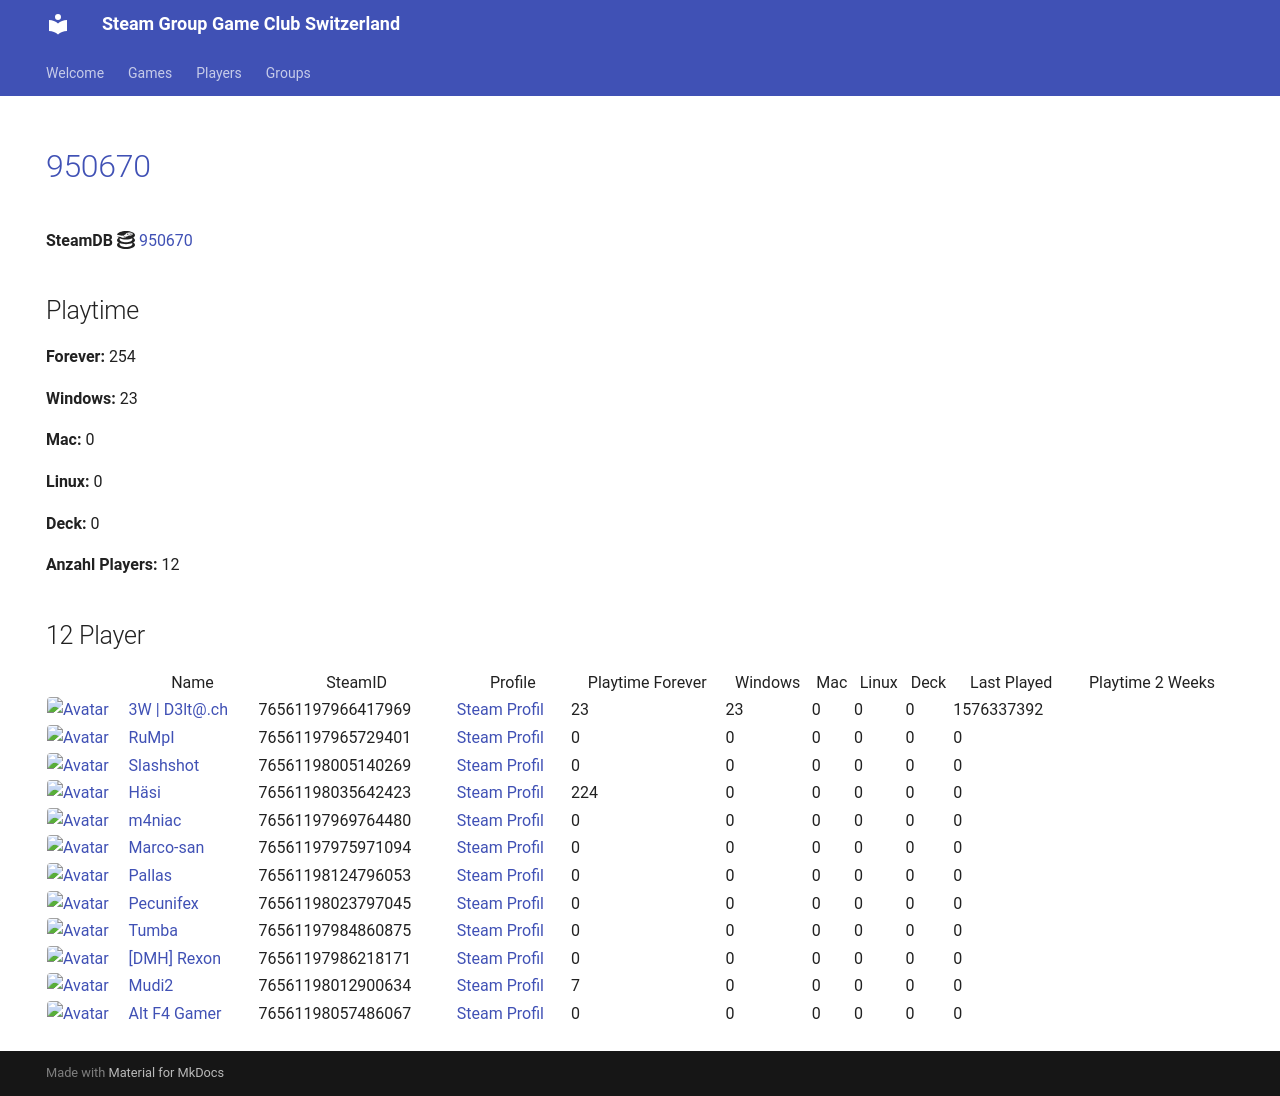

repository: Game-Club-Switzerland/steam.gameclub.ch · page: game/950670/index.html · generator: mkdocs

---
hide:
  - navigation
  - toc
---
# <a href="https://store.steampowered.com/app/950670">950670</a>

**SteamDB :simple-steamdb:** <a href="https://steamdb.info/app/950670">950670</a>

## Playtime

**Forever:** 254

**Windows:** 23

**Mac:** 0

**Linux:** 0

**Deck:** 0

**Anzahl Players:** 12
## 12 Player

<table id="charts-table" class="display" style="width:100%">
            <thead>
                <tr>
                    <th></th>
                    <th>Name</th>
                    <th>SteamID</th>
                    <th>Profile</th>
                    <th>Playtime Forever</th>
                    <th>Windows</th>
                    <th>Mac</th>
                    <th>Linux</th>
                    <th>Deck</th>
                    <th>Last Played</th>
                    <th>Playtime 2 Weeks</th>
                </tr>
            </thead>
            <tbody>
        <tr>
<td><a href="/player/76561197966417969" target="_blank" title="3W | D3lt@.ch"><img src="https://avatars.steamstatic.com/363ea361fc7ff2a14a2a780a5e15e66cee03e434_full.jpg" alt="Avatar" style="width:48px;height:48px;border-radius:4px;"></a></td><td><a href="/player/76561197966417969" target="_blank" title="3W | D3lt@.ch">3W | D3lt@.ch</a></td><td>76561197966417969</td><td><a href="https://steamcommunity.com/id/3wd3lta/" target="_blank">Steam Profil</a></td><td>23</td><td>23</td><td>0</td><td>0</td><td>0</td><td>1576337392</td><td></td></tr>
<tr>
<td><a href="/player/76561197965729401" target="_blank" title="RuMpI"><img src="https://avatars.steamstatic.com/3f006227f5d26fb37941b0a23adb7fafc72530ad_full.jpg" alt="Avatar" style="width:48px;height:48px;border-radius:4px;"></a></td><td><a href="/player/76561197965729401" target="_blank" title="RuMpI">RuMpI</a></td><td>76561197965729401</td><td><a href="https://steamcommunity.com/profiles/76561197965729401/" target="_blank">Steam Profil</a></td><td>0</td><td>0</td><td>0</td><td>0</td><td>0</td><td>0</td><td></td></tr>
<tr>
<td><a href="/player/76561198005140269" target="_blank" title="Slashshot"><img src="https://avatars.steamstatic.com/dcd2136652dc32498f221d8262950cef8c08e38a_full.jpg" alt="Avatar" style="width:48px;height:48px;border-radius:4px;"></a></td><td><a href="/player/76561198005140269" target="_blank" title="Slashshot">Slashshot</a></td><td>76561198005140269</td><td><a href="https://steamcommunity.com/id/Slashshot93/" target="_blank">Steam Profil</a></td><td>0</td><td>0</td><td>0</td><td>0</td><td>0</td><td>0</td><td></td></tr>
<tr>
<td><a href="/player/76561198035642423" target="_blank" title="Häsi"><img src="https://avatars.steamstatic.com/603a2a51978eabb89f03acdf961a704c90ed9bdf_full.jpg" alt="Avatar" style="width:48px;height:48px;border-radius:4px;"></a></td><td><a href="/player/76561198035642423" target="_blank" title="Häsi">Häsi</a></td><td>76561198035642423</td><td><a href="https://steamcommunity.com/id/SgtHasi/" target="_blank">Steam Profil</a></td><td>224</td><td>0</td><td>0</td><td>0</td><td>0</td><td>0</td><td></td></tr>
<tr>
<td><a href="/player/76561197969764480" target="_blank" title="m4niac"><img src="https://avatars.steamstatic.com/7d4a07b7909b83ce6e61db85a98ab4e315c3e6b2_full.jpg" alt="Avatar" style="width:48px;height:48px;border-radius:4px;"></a></td><td><a href="/player/76561197969764480" target="_blank" title="m4niac">m4niac</a></td><td>76561197969764480</td><td><a href="https://steamcommunity.com/profiles/76561197969764480/" target="_blank">Steam Profil</a></td><td>0</td><td>0</td><td>0</td><td>0</td><td>0</td><td>0</td><td></td></tr>
<tr>
<td><a href="/player/76561197975971094" target="_blank" title="Marco-san"><img src="https://avatars.steamstatic.com/1549337b38219866faf5f61197e2302e5618ec0e_full.jpg" alt="Avatar" style="width:48px;height:48px;border-radius:4px;"></a></td><td><a href="/player/76561197975971094" target="_blank" title="Marco-san">Marco-san</a></td><td>76561197975971094</td><td><a href="https://steamcommunity.com/profiles/76561197975971094/" target="_blank">Steam Profil</a></td><td>0</td><td>0</td><td>0</td><td>0</td><td>0</td><td>0</td><td></td></tr>
<tr>
<td><a href="/player/76561198124796053" target="_blank" title="Pallas"><img src="https://avatars.steamstatic.com/4630dfff0852bfa9ba5d90058491e1b218af8dd6_full.jpg" alt="Avatar" style="width:48px;height:48px;border-radius:4px;"></a></td><td><a href="/player/76561198124796053" target="_blank" title="Pallas">Pallas</a></td><td>76561198124796053</td><td><a href="https://steamcommunity.com/profiles/76561198124796053/" target="_blank">Steam Profil</a></td><td>0</td><td>0</td><td>0</td><td>0</td><td>0</td><td>0</td><td></td></tr>
<tr>
<td><a href="/player/76561198023797045" target="_blank" title="Pecunifex"><img src="https://avatars.steamstatic.com/e0d1bc9b6c9f8586c23338164259a9fa1567b842_full.jpg" alt="Avatar" style="width:48px;height:48px;border-radius:4px;"></a></td><td><a href="/player/76561198023797045" target="_blank" title="Pecunifex">Pecunifex</a></td><td>76561198023797045</td><td><a href="https://steamcommunity.com/id/Pecunifex/" target="_blank">Steam Profil</a></td><td>0</td><td>0</td><td>0</td><td>0</td><td>0</td><td>0</td><td></td></tr>
<tr>
<td><a href="/player/76561197984860875" target="_blank" title="Tumba"><img src="https://avatars.steamstatic.com/897c109fd930143c3d84e2bd02d85f804f7d89a1_full.jpg" alt="Avatar" style="width:48px;height:48px;border-radius:4px;"></a></td><td><a href="/player/76561197984860875" target="_blank" title="Tumba">Tumba</a></td><td>76561197984860875</td><td><a href="https://steamcommunity.com/profiles/76561197984860875/" target="_blank">Steam Profil</a></td><td>0</td><td>0</td><td>0</td><td>0</td><td>0</td><td>0</td><td></td></tr>
<tr>
<td><a href="/player/76561197986218171" target="_blank" title="[DMH] Rexon"><img src="https://avatars.steamstatic.com/14c94ace391b90e2c5c3e07e44f518f25a3d4376_full.jpg" alt="Avatar" style="width:48px;height:48px;border-radius:4px;"></a></td><td><a href="/player/76561197986218171" target="_blank" title="[DMH] Rexon">[DMH] Rexon</a></td><td>76561197986218171</td><td><a href="https://steamcommunity.com/id/19nosferatu82/" target="_blank">Steam Profil</a></td><td>0</td><td>0</td><td>0</td><td>0</td><td>0</td><td>0</td><td></td></tr>
<tr>
<td><a href="/player/76561198012900634" target="_blank" title="Mudi2"><img src="https://avatars.steamstatic.com/1f669976d9bc2680ccad3a8869dd3108d7897818_full.jpg" alt="Avatar" style="width:48px;height:48px;border-radius:4px;"></a></td><td><a href="/player/76561198012900634" target="_blank" title="Mudi2">Mudi2</a></td><td>76561198012900634</td><td><a href="https://steamcommunity.com/profiles/76561198012900634/" target="_blank">Steam Profil</a></td><td>7</td><td>0</td><td>0</td><td>0</td><td>0</td><td>0</td><td></td></tr>
<tr>
<td><a href="/player/76561198057486067" target="_blank" title="Alt F4 Gamer"><img src="https://avatars.steamstatic.com/6ffd461a8b28bac7bb43f4eb20f209809f654ea8_full.jpg" alt="Avatar" style="width:48px;height:48px;border-radius:4px;"></a></td><td><a href="/player/76561198057486067" target="_blank" title="Alt F4 Gamer">Alt F4 Gamer</a></td><td>76561198057486067</td><td><a href="https://steamcommunity.com/id/ALT_F4_Gamer/" target="_blank">Steam Profil</a></td><td>0</td><td>0</td><td>0</td><td>0</td><td>0</td><td>0</td><td></td></tr>
</tbody>
</table>
